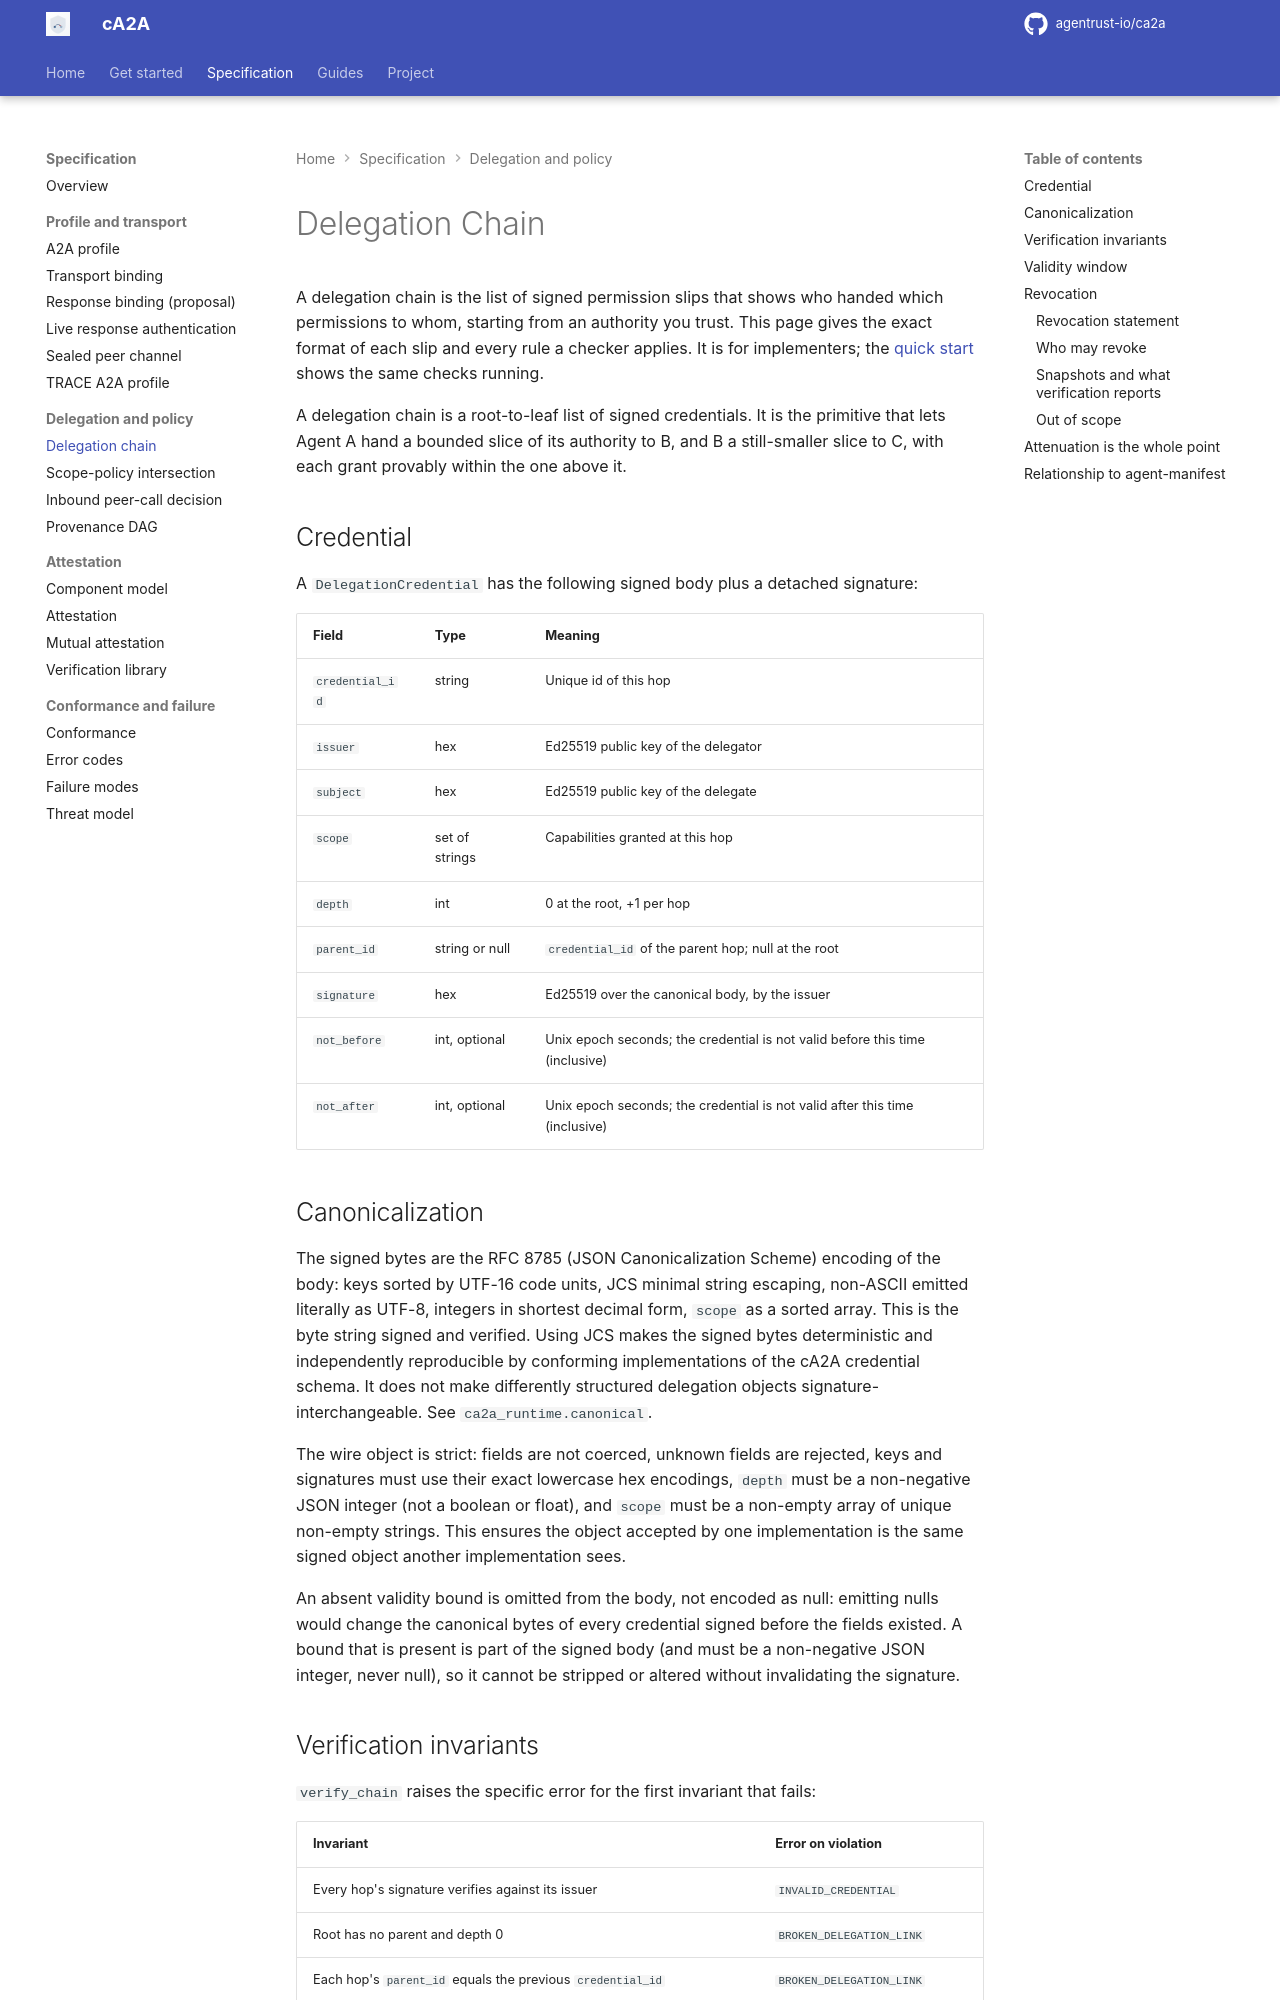

repository: rajnisht7/ca2a · page: docs/spec/delegation-chain/index.html · generator: mkdocs

<a id="ca2a-delegation-chain"></a>

# Delegation Chain

A delegation chain is the list of signed permission slips that shows who handed which permissions to whom, starting from an authority you trust. This page gives the exact format of each slip and every rule a checker applies. It is for implementers; the [quick start](../quickstart.md) shows the same checks running.

A delegation chain is a root-to-leaf list of signed credentials. It is the primitive that lets Agent A hand a bounded slice of its authority to B, and B a still-smaller slice to C, with each grant provably within the one above it.

<a id="ca2a-delegation-credential"></a>

## Credential

A `DelegationCredential` has the following signed body plus a detached signature:

| Field | Type | Meaning |
|---|---|---|
| `credential_id` | string | Unique id of this hop |
| `issuer` | hex | Ed25519 public key of the delegator |
| `subject` | hex | Ed25519 public key of the delegate |
| `scope` | set of strings | Capabilities granted at this hop |
| `depth` | int | 0 at the root, +1 per hop |
| `parent_id` | string or null | `credential_id` of the parent hop; null at the root |
| `signature` | hex | Ed25519 over the canonical body, by the issuer |
| `not_before` | int, optional | Unix epoch seconds; the credential is not valid before this time (inclusive) |
| `not_after` | int, optional | Unix epoch seconds; the credential is not valid after this time (inclusive) |

## Canonicalization

The signed bytes are the RFC 8785 (JSON Canonicalization Scheme) encoding of the body: keys sorted by UTF-16 code units, JCS minimal string escaping, non-ASCII emitted literally as UTF-8, integers in shortest decimal form, `scope` as a sorted array. This is the byte string signed and verified. Using JCS makes the signed bytes deterministic and independently reproducible by conforming implementations of the cA2A credential schema. It does not make differently structured delegation objects signature-interchangeable. See `ca2a_runtime.canonical`.

The wire object is strict: fields are not coerced, unknown fields are rejected,
keys and signatures must use their exact lowercase hex encodings, `depth` must
be a non-negative JSON integer (not a boolean or float), and `scope` must be a
non-empty array of unique non-empty strings. This ensures the object accepted by
one implementation is the same signed object another implementation sees.

An absent validity bound is omitted from the body, not encoded as null: emitting
nulls would change the canonical bytes of every credential signed before the
fields existed. A bound that is present is part of the signed body (and must be
a non-negative JSON integer, never null), so it cannot be stripped or altered
without invalidating the signature.

<a id="ca2a-delegation-verification"></a>
